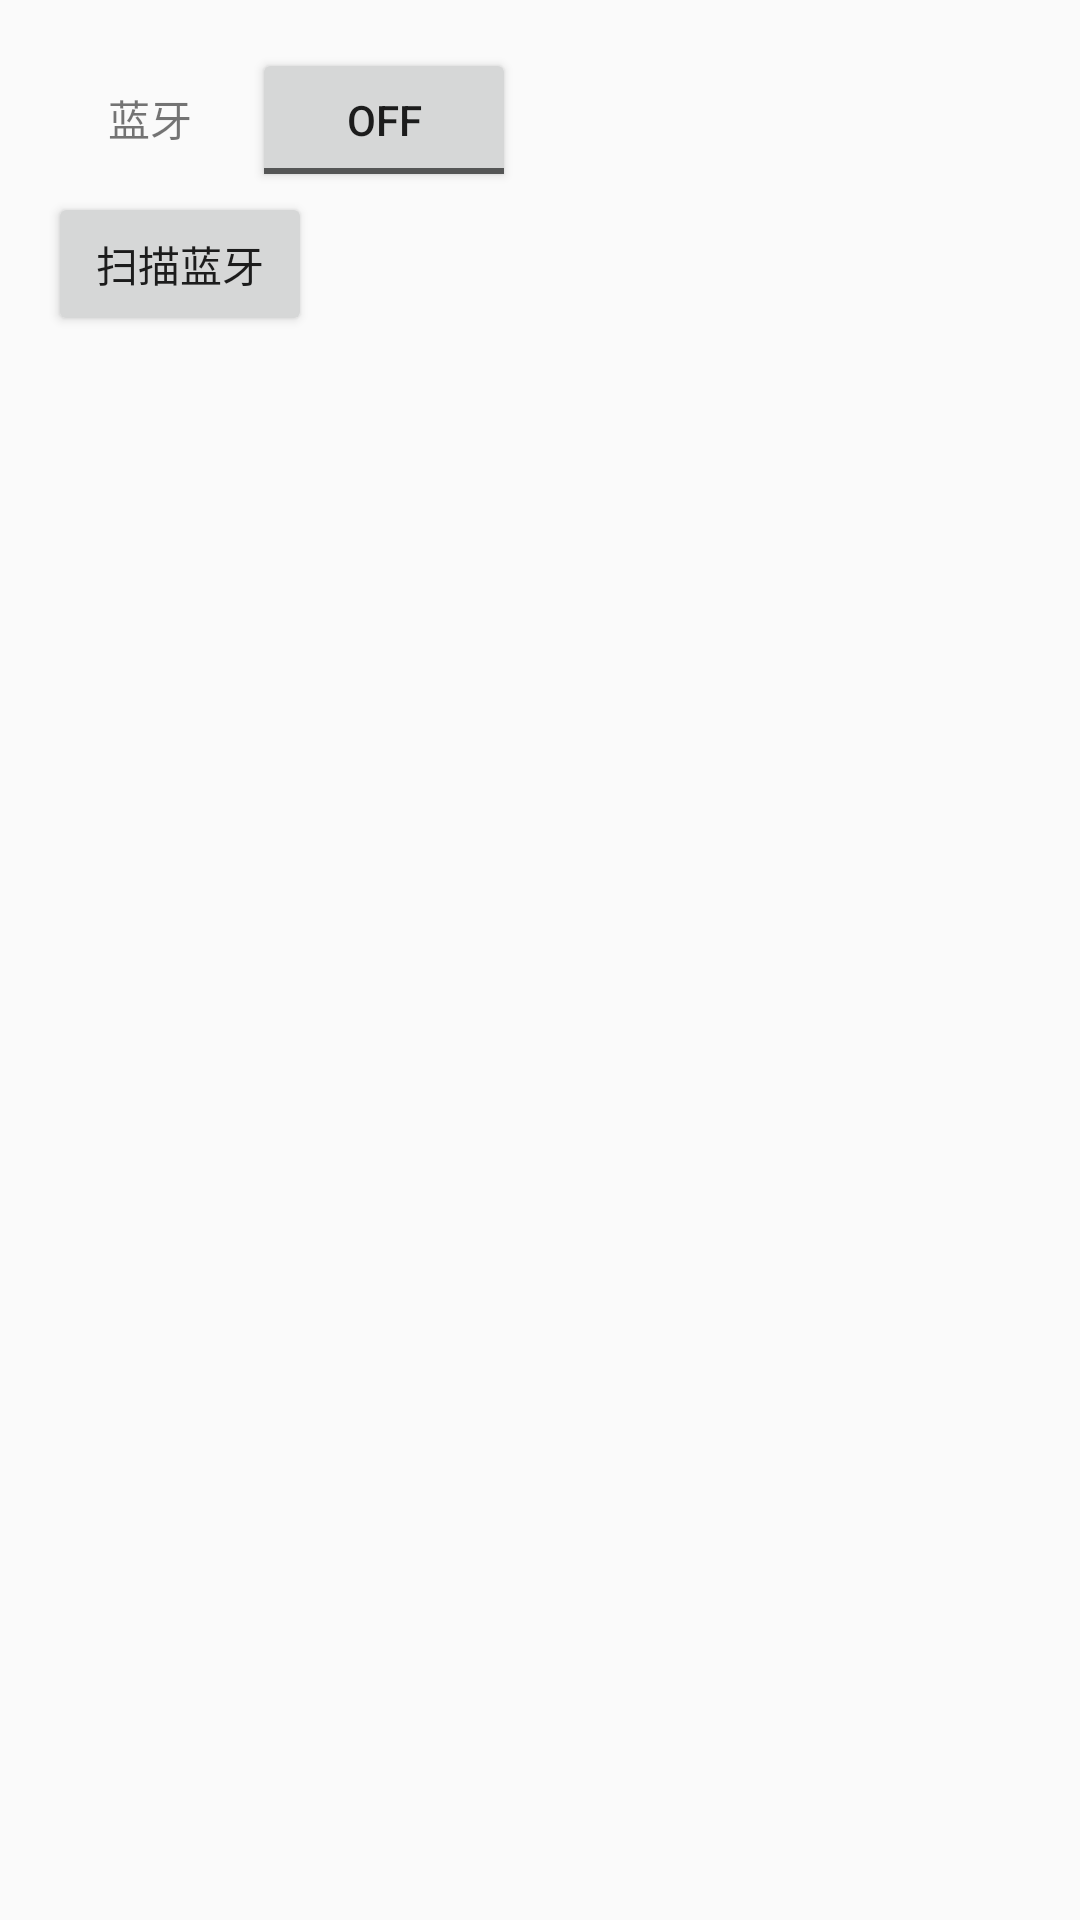

Layout XML and referenced resources for this Android screen:
<!-- AndroidManifest.xml: application theme AppTheme -->
<!-- res/layout/activity_blue_tooth.xml -->
<?xml version="1.0" encoding="utf-8"?>
<LinearLayout xmlns:android="http://schemas.android.com/apk/res/android"
    xmlns:tools="http://schemas.android.com/tools"
    android:layout_width="match_parent"
    android:layout_height="match_parent"
    android:orientation="vertical"
    android:padding="16dp"
    tools:context="com.zlw.main.linkwifidemo.BlueToothActivity">

    <LinearLayout
        android:layout_width="match_parent"
        android:layout_height="wrap_content"
        android:orientation="horizontal">

        <TextView
            android:layout_width="wrap_content"
            android:layout_height="wrap_content"
            android:layout_marginLeft="20dp"
            android:text="蓝牙" />

        <ToggleButton
            android:id="@+id/tbToggleBlueTooth"
            android:layout_width="wrap_content"
            android:layout_height="wrap_content"
            android:layout_marginLeft="20dp" />
    </LinearLayout>

    <LinearLayout
        android:layout_width="match_parent"
        android:layout_height="wrap_content"
        android:orientation="horizontal">

        <Button
            android:id="@+id/btScanBt"
            android:layout_width="wrap_content"
            android:layout_height="wrap_content"
            android:layout_centerHorizontal="true"
            android:layout_centerVertical="true"
            android:text="扫描蓝牙" />

    </LinearLayout>

    <android.support.v7.widget.RecyclerView
        android:id="@+id/rvBluetoothList"
        android:layout_width="match_parent"
        android:layout_height="match_parent" />

</LinearLayout>
<!-- resources referenced by this layout -->
<resources>
  <style name="AppTheme" parent="Theme.AppCompat.Light.DarkActionBar">
          
          <item name="colorPrimary">@color/colorPrimary</item>
          <item name="colorPrimaryDark">@color/colorPrimaryDark</item>
          <item name="colorAccent">@color/colorAccent</item>
      </style>
  <!-- not gathered from this repository: default colours our renderer supplied (Android Studio template values) -->
  <color name="colorPrimary">#FF6200EE</color>
  <color name="colorPrimaryDark">#FF3700B3</color>
  <color name="colorAccent">#FF03DAC5</color>
</resources>
